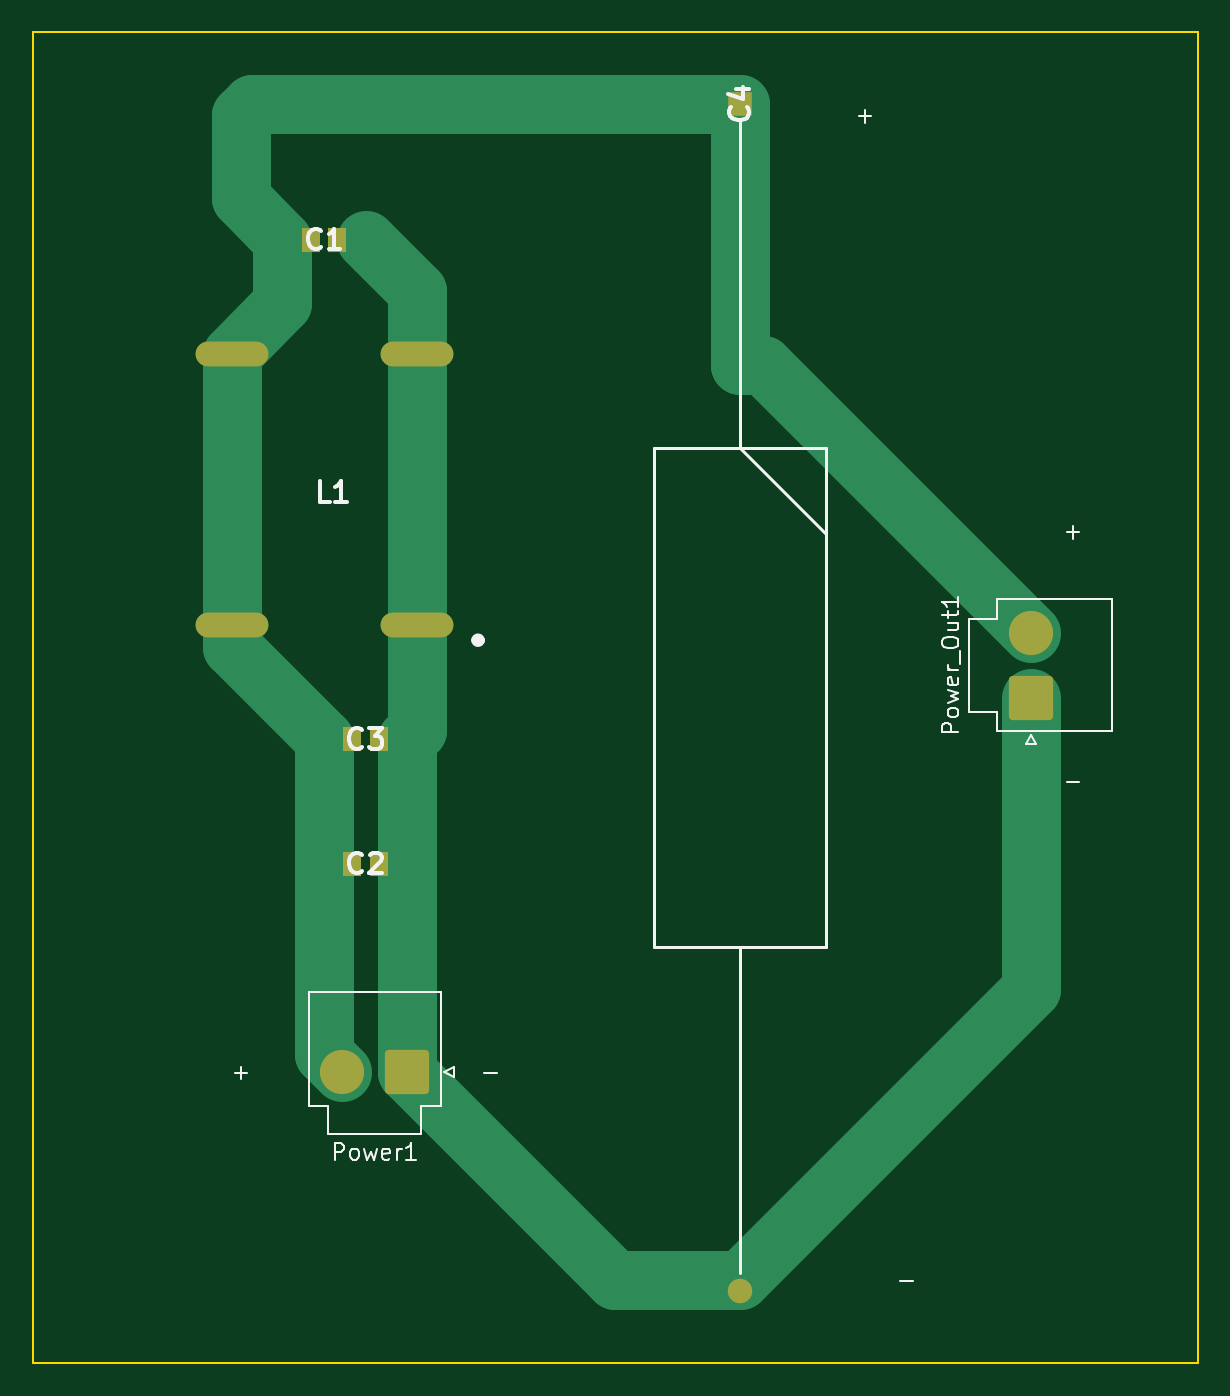
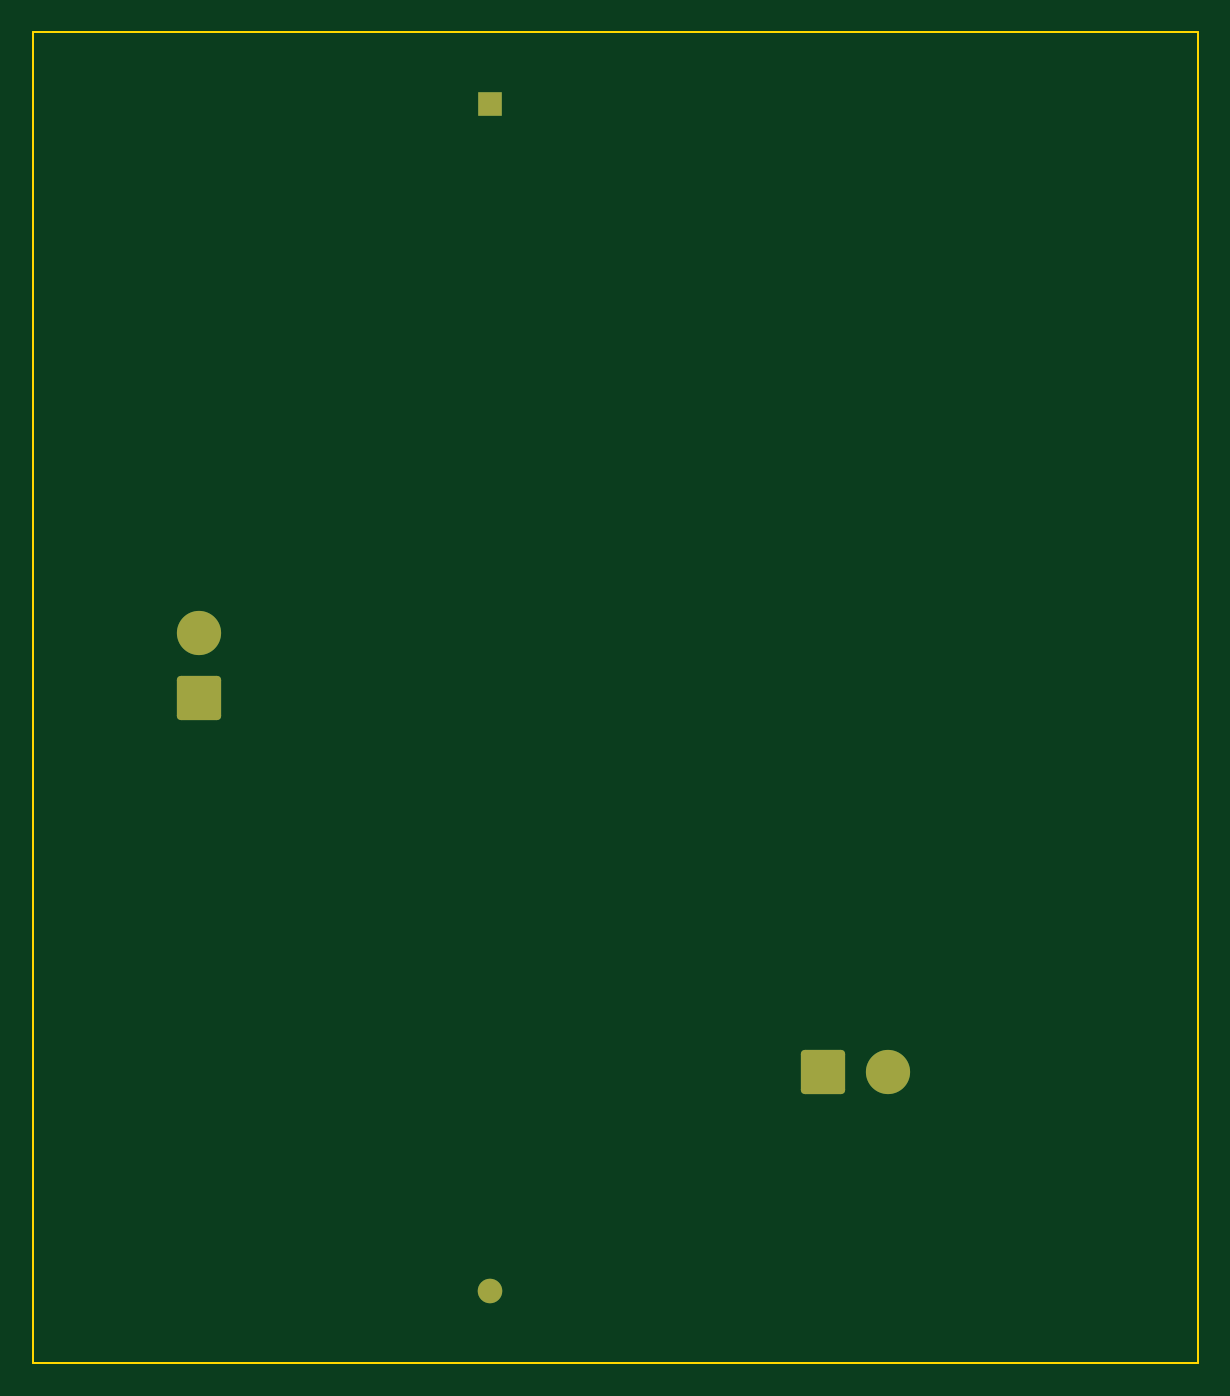
Circuit board: 9 layer files. Board 71.1 x 81.3 mm.
- bottom_copper: CP40B-B_Cu.gbr (1927 bytes)
- bottom_mask: CP40B-B_Mask.gbr (1525 bytes)
- paste: CP40B-B_Paste.gbr (452 bytes)
- bottom_silk: CP40B-B_Silkscreen.gbr (453 bytes)
- outline: CP40B-Edge_Cuts.gbr (686 bytes)
- top_copper: CP40B-F_Cu.gbr (4015 bytes)
- top_mask: CP40B-F_Mask.gbr (1918 bytes)
- paste: CP40B-F_Paste.gbr (840 bytes)
- top_silk: CP40B-F_Silkscreen.gbr (9748 bytes)

=== bottom_copper: CP40B-B_Cu.gbr (1927 bytes, source withheld) ===
=== bottom_mask: CP40B-B_Mask.gbr (1525 bytes, source withheld) ===
=== paste: CP40B-B_Paste.gbr ===
%TF.GenerationSoftware,KiCad,Pcbnew,(6.0.8)*%
%TF.CreationDate,2022-11-04T03:53:52-06:00*%
%TF.ProjectId,CP40B,43503430-422e-46b6-9963-61645f706362,rev?*%
%TF.SameCoordinates,Original*%
%TF.FileFunction,Paste,Bot*%
%TF.FilePolarity,Positive*%
%FSLAX46Y46*%
G04 Gerber Fmt 4.6, Leading zero omitted, Abs format (unit mm)*
G04 Created by KiCad (PCBNEW (6.0.8)) date 2022-11-04 03:53:52*
%MOMM*%
%LPD*%
G01*
G04 APERTURE LIST*
G04 APERTURE END LIST*
M02*

=== bottom_silk: CP40B-B_Silkscreen.gbr ===
%TF.GenerationSoftware,KiCad,Pcbnew,(6.0.8)*%
%TF.CreationDate,2022-11-04T03:53:52-06:00*%
%TF.ProjectId,CP40B,43503430-422e-46b6-9963-61645f706362,rev?*%
%TF.SameCoordinates,Original*%
%TF.FileFunction,Legend,Bot*%
%TF.FilePolarity,Positive*%
%FSLAX46Y46*%
G04 Gerber Fmt 4.6, Leading zero omitted, Abs format (unit mm)*
G04 Created by KiCad (PCBNEW (6.0.8)) date 2022-11-04 03:53:52*
%MOMM*%
%LPD*%
G01*
G04 APERTURE LIST*
G04 APERTURE END LIST*
M02*

=== outline: CP40B-Edge_Cuts.gbr ===
%TF.GenerationSoftware,KiCad,Pcbnew,(6.0.8)*%
%TF.CreationDate,2022-11-04T03:53:52-06:00*%
%TF.ProjectId,CP40B,43503430-422e-46b6-9963-61645f706362,rev?*%
%TF.SameCoordinates,Original*%
%TF.FileFunction,Profile,NP*%
%FSLAX46Y46*%
G04 Gerber Fmt 4.6, Leading zero omitted, Abs format (unit mm)*
G04 Created by KiCad (PCBNEW (6.0.8)) date 2022-11-04 03:53:52*
%MOMM*%
%LPD*%
G01*
G04 APERTURE LIST*
%TA.AperFunction,Profile*%
%ADD10C,0.100000*%
%TD*%
G04 APERTURE END LIST*
D10*
X139700000Y-60960000D02*
X210820000Y-60960000D01*
X210820000Y-60960000D02*
X210820000Y-142240000D01*
X210820000Y-142240000D02*
X139700000Y-142240000D01*
X139700000Y-142240000D02*
X139700000Y-60960000D01*
M02*

=== top_copper: CP40B-F_Cu.gbr ===
%TF.GenerationSoftware,KiCad,Pcbnew,(6.0.8)*%
%TF.CreationDate,2022-11-04T03:53:52-06:00*%
%TF.ProjectId,CP40B,43503430-422e-46b6-9963-61645f706362,rev?*%
%TF.SameCoordinates,Original*%
%TF.FileFunction,Copper,L1,Top*%
%TF.FilePolarity,Positive*%
%FSLAX46Y46*%
G04 Gerber Fmt 4.6, Leading zero omitted, Abs format (unit mm)*
G04 Created by KiCad (PCBNEW (6.0.8)) date 2022-11-04 03:53:52*
%MOMM*%
%LPD*%
G01*
G04 APERTURE LIST*
G04 Aperture macros list*
%AMRoundRect*
0 Rectangle with rounded corners*
0 $1 Rounding radius*
0 $2 $3 $4 $5 $6 $7 $8 $9 X,Y pos of 4 corners*
0 Add a 4 corners polygon primitive as box body*
4,1,4,$2,$3,$4,$5,$6,$7,$8,$9,$2,$3,0*
0 Add four circle primitives for the rounded corners*
1,1,$1+$1,$2,$3*
1,1,$1+$1,$4,$5*
1,1,$1+$1,$6,$7*
1,1,$1+$1,$8,$9*
0 Add four rect primitives between the rounded corners*
20,1,$1+$1,$2,$3,$4,$5,0*
20,1,$1+$1,$4,$5,$6,$7,0*
20,1,$1+$1,$6,$7,$8,$9,0*
20,1,$1+$1,$8,$9,$2,$3,0*%
G04 Aperture macros list end*
%TA.AperFunction,SMDPad,CuDef*%
%ADD10O,4.450000X1.520000*%
%TD*%
%TA.AperFunction,SMDPad,CuDef*%
%ADD11R,1.100000X1.470000*%
%TD*%
%TA.AperFunction,ComponentPad*%
%ADD12R,1.500000X1.500000*%
%TD*%
%TA.AperFunction,ComponentPad*%
%ADD13C,1.500000*%
%TD*%
%TA.AperFunction,ComponentPad*%
%ADD14RoundRect,0.250001X1.099999X1.099999X-1.099999X1.099999X-1.099999X-1.099999X1.099999X-1.099999X0*%
%TD*%
%TA.AperFunction,ComponentPad*%
%ADD15C,2.700000*%
%TD*%
%TA.AperFunction,ComponentPad*%
%ADD16RoundRect,0.250001X1.099999X-1.099999X1.099999X1.099999X-1.099999X1.099999X-1.099999X-1.099999X0*%
%TD*%
%TA.AperFunction,Conductor*%
%ADD17C,3.600000*%
%TD*%
G04 APERTURE END LIST*
D10*
%TO.P,L1,1,1*%
%TO.N,Net-(C1-Pad2)*%
X163130000Y-97155000D03*
%TO.P,L1,2,2*%
X163130000Y-80645000D03*
%TO.P,L1,3,3*%
%TO.N,Net-(C1-Pad1)*%
X151830000Y-97155000D03*
%TO.P,L1,4,4*%
X151830000Y-80645000D03*
%TD*%
D11*
%TO.P,C2,1*%
%TO.N,Net-(C1-Pad1)*%
X159210000Y-111760000D03*
%TO.P,C2,2*%
%TO.N,Net-(C1-Pad2)*%
X160830000Y-111760000D03*
%TD*%
D12*
%TO.P,C4,1*%
%TO.N,Net-(C1-Pad1)*%
X182880000Y-65350000D03*
D13*
%TO.P,C4,2*%
%TO.N,Net-(C1-Pad2)*%
X182880000Y-137850000D03*
%TD*%
D14*
%TO.P,Power1,1,Pin_1*%
%TO.N,Net-(C1-Pad2)*%
X162560000Y-124460000D03*
D15*
%TO.P,Power1,2,Pin_2*%
%TO.N,Net-(C1-Pad1)*%
X158600000Y-124460000D03*
%TD*%
D16*
%TO.P,Power_Out1,1,Pin_1*%
%TO.N,Net-(C1-Pad2)*%
X200660000Y-101600000D03*
D15*
%TO.P,Power_Out1,2,Pin_2*%
%TO.N,Net-(C1-Pad1)*%
X200660000Y-97640000D03*
%TD*%
D11*
%TO.P,C3,1*%
%TO.N,Net-(C1-Pad1)*%
X159210000Y-104140000D03*
%TO.P,C3,2*%
%TO.N,Net-(C1-Pad2)*%
X160830000Y-104140000D03*
%TD*%
%TO.P,C1,1*%
%TO.N,Net-(C1-Pad1)*%
X156670000Y-73660000D03*
%TO.P,C1,2*%
%TO.N,Net-(C1-Pad2)*%
X158290000Y-73660000D03*
%TD*%
D17*
%TO.N,Net-(C1-Pad2)*%
X162560000Y-104140000D02*
X163130000Y-103570000D01*
X163130000Y-103570000D02*
X163130000Y-97155000D01*
X162560000Y-124460000D02*
X162560000Y-104140000D01*
X200660000Y-101600000D02*
X200660000Y-119380000D01*
%TO.N,Net-(C1-Pad1)*%
X184300000Y-81280000D02*
X200660000Y-97640000D01*
X182880000Y-81280000D02*
X184300000Y-81280000D01*
X157480000Y-104140000D02*
X157480000Y-123340000D01*
X151830000Y-80645000D02*
X151830000Y-97155000D01*
X152400000Y-71120000D02*
X154940000Y-73660000D01*
X154940000Y-77535000D02*
X151830000Y-80645000D01*
X152400000Y-66040000D02*
X152400000Y-71120000D01*
X154940000Y-73660000D02*
X154940000Y-77535000D01*
X151830000Y-98490000D02*
X157480000Y-104140000D01*
X182880000Y-65350000D02*
X182880000Y-81280000D01*
X182880000Y-65350000D02*
X153090000Y-65350000D01*
X153090000Y-65350000D02*
X152400000Y-66040000D01*
X157480000Y-123340000D02*
X158600000Y-124460000D01*
X151830000Y-97155000D02*
X151830000Y-98490000D01*
%TO.N,Net-(C1-Pad2)*%
X182880000Y-137160000D02*
X200660000Y-119380000D01*
X163130000Y-80645000D02*
X163130000Y-97155000D01*
X163130000Y-80645000D02*
X163130000Y-76770000D01*
X175260000Y-137160000D02*
X182880000Y-137160000D01*
X163130000Y-76770000D02*
X160020000Y-73660000D01*
X162560000Y-124460000D02*
X175260000Y-137160000D01*
%TD*%
M02*

=== top_mask: CP40B-F_Mask.gbr (1918 bytes, source withheld) ===
=== paste: CP40B-F_Paste.gbr ===
%TF.GenerationSoftware,KiCad,Pcbnew,(6.0.8)*%
%TF.CreationDate,2022-11-04T03:53:52-06:00*%
%TF.ProjectId,CP40B,43503430-422e-46b6-9963-61645f706362,rev?*%
%TF.SameCoordinates,Original*%
%TF.FileFunction,Paste,Top*%
%TF.FilePolarity,Positive*%
%FSLAX46Y46*%
G04 Gerber Fmt 4.6, Leading zero omitted, Abs format (unit mm)*
G04 Created by KiCad (PCBNEW (6.0.8)) date 2022-11-04 03:53:52*
%MOMM*%
%LPD*%
G01*
G04 APERTURE LIST*
%ADD10O,4.450000X1.520000*%
%ADD11R,1.100000X1.470000*%
G04 APERTURE END LIST*
D10*
%TO.C,L1*%
X163130000Y-97155000D03*
X163130000Y-80645000D03*
X151830000Y-97155000D03*
X151830000Y-80645000D03*
%TD*%
D11*
%TO.C,C2*%
X159210000Y-111760000D03*
X160830000Y-111760000D03*
%TD*%
%TO.C,C3*%
X159210000Y-104140000D03*
X160830000Y-104140000D03*
%TD*%
%TO.C,C1*%
X156670000Y-73660000D03*
X158290000Y-73660000D03*
%TD*%
M02*

=== top_silk: CP40B-F_Silkscreen.gbr (9748 bytes, source omitted) ===
